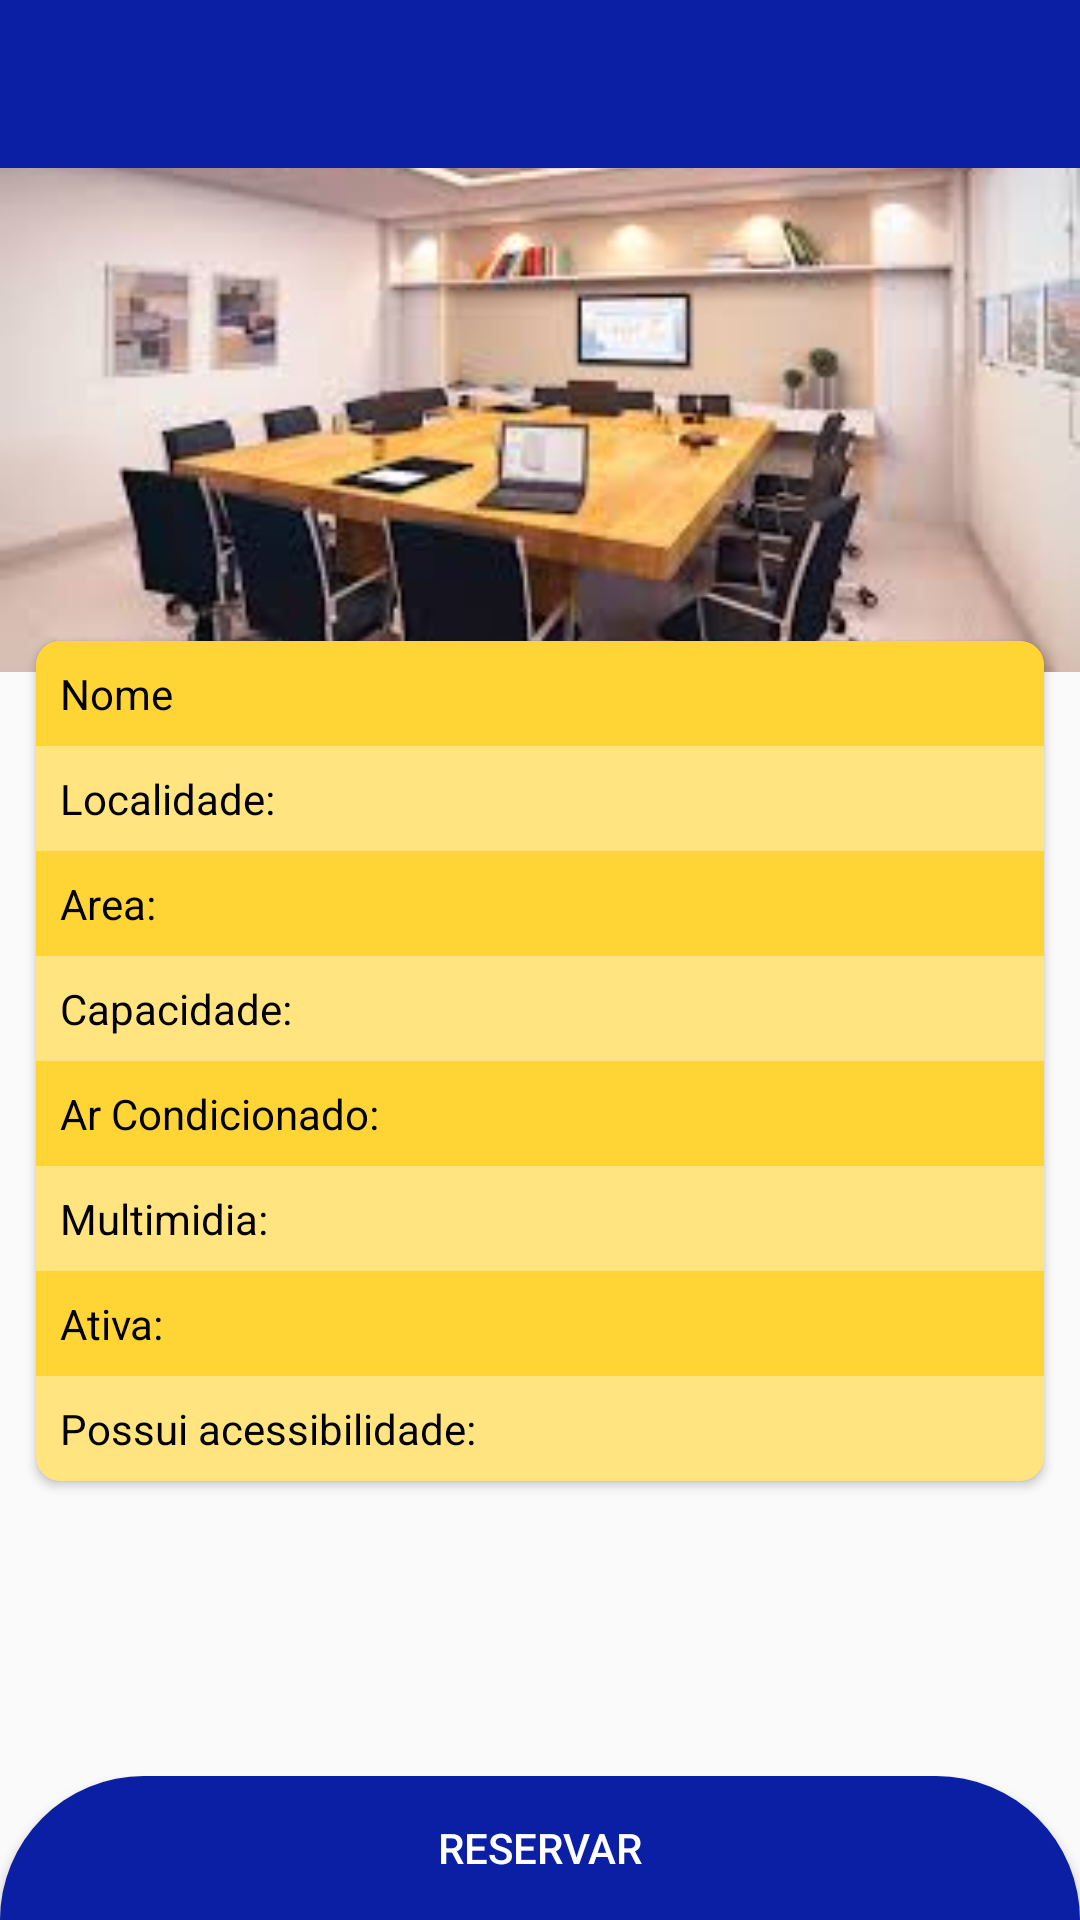

The Android layout XML behind this screen, and the referenced resources:
<!-- AndroidManifest.xml: application theme AppTheme -->
<!-- res/layout/activity_info_sala.xml -->
<?xml version="1.0" encoding="utf-8"?>
<androidx.constraintlayout.widget.ConstraintLayout xmlns:android="http://schemas.android.com/apk/res/android"
    xmlns:app="http://schemas.android.com/apk/res-auto"
    xmlns:tools="http://schemas.android.com/tools"
    android:layout_width="match_parent"
    android:layout_height="match_parent"
    tools:context=".activity.SalaInfoActivity">

    <androidx.appcompat.widget.Toolbar
        android:id="@+id/activity_info_sala_toolbar"
        android:layout_width="match_parent"
        android:layout_height="wrap_content"
        android:background="?attr/colorPrimary"
        android:minHeight="?attr/actionBarSize"
        android:theme="?attr/actionBarTheme"
        app:layout_constraintEnd_toEndOf="parent"
        app:layout_constraintStart_toStartOf="parent"
        app:layout_constraintTop_toTopOf="parent" />

    <Button
        android:id="@+id/activity_info_sala_botaoVoltar"
        android:layout_width="30dp"
        android:layout_height="35dp"
        android:background="@drawable/ic_botao_voltar"
        app:layout_constraintBottom_toBottomOf="@+id/activity_info_sala_toolbar"
        app:layout_constraintEnd_toEndOf="parent"
        app:layout_constraintHorizontal_bias="0.0"
        app:layout_constraintStart_toStartOf="parent"
        app:layout_constraintTop_toTopOf="@+id/activity_info_sala_toolbar" />

    <androidx.cardview.widget.CardView
        android:id="@+id/activity_info_sala_cardview"
        android:layout_width="match_parent"
        android:layout_height="wrap_content"
        android:layout_margin="12dp"
        app:cardCornerRadius="8dp"
        app:layout_constraintBottom_toBottomOf="parent"
        app:layout_constraintEnd_toEndOf="parent"
        app:layout_constraintStart_toStartOf="parent"
        app:layout_constraintTop_toTopOf="@+id/activity_reserva_imagem"
        app:layout_constraintVertical_bias="0.52">

        <androidx.constraintlayout.widget.ConstraintLayout
            android:layout_width="match_parent"
            android:layout_height="wrap_content">

            <TextView
                android:id="@+id/activity_reserva_textomultimidia"
                android:layout_width="match_parent"
                android:layout_height="wrap_content"
                android:background="#80FFCA00"
                android:padding="8dp"
                android:text="Multimidia:"
                android:textColor="@android:color/black"
                app:layout_constraintBottom_toBottomOf="parent"
                app:layout_constraintEnd_toEndOf="parent"
                app:layout_constraintHorizontal_bias="0.0"
                app:layout_constraintStart_toStartOf="parent"
                app:layout_constraintTop_toBottomOf="@+id/activity_reserva_textoarcon"
                app:layout_constraintVertical_bias="0.0" />

            <TextView
                android:id="@+id/activity_reserva_textoativa"
                android:layout_width="match_parent"
                android:layout_height="wrap_content"
                android:background="#C9FFCA00"
                android:padding="8dp"
                android:text="Ativa:"
                android:textColor="#000000"
                app:layout_constraintBottom_toBottomOf="parent"
                app:layout_constraintEnd_toEndOf="parent"
                app:layout_constraintHorizontal_bias="0.0"
                app:layout_constraintStart_toStartOf="parent"
                app:layout_constraintTop_toBottomOf="@+id/activity_reserva_textomultimidia"
                app:layout_constraintVertical_bias="0.0" />

            <TextView
                android:id="@+id/activity_reserva_textolocal"
                android:layout_width="match_parent"
                android:layout_height="wrap_content"
                android:background="#80FFCA00"
                android:padding="8dp"
                android:text="Localidade:"

                android:textColor="#000000"
                app:layout_constraintBottom_toBottomOf="parent"
                app:layout_constraintEnd_toEndOf="parent"
                app:layout_constraintHorizontal_bias="0.0"
                app:layout_constraintStart_toStartOf="parent"
                app:layout_constraintTop_toBottomOf="@+id/activity_reserva_textonome"
                app:layout_constraintVertical_bias="0.0" />

            <TextView
                android:id="@+id/activity_reserva_area"
                android:layout_width="match_parent"
                android:layout_height="wrap_content"
                android:background="#C9FFCA00"
                android:padding="8dp"
                android:text="Area:"
                android:textColor="#000000"
                app:layout_constraintBottom_toBottomOf="parent"
                app:layout_constraintTop_toBottomOf="@+id/activity_reserva_textolocal"
                app:layout_constraintVertical_bias="0.0"
                tools:layout_editor_absoluteX="0dp" />

            <TextView
                android:id="@+id/activity_reserva_textonome"
                android:layout_width="match_parent"
                android:layout_height="wrap_content"
                android:background="#C9FFCA00"
                android:padding="8dp"
                android:text="Nome"
                android:textColor="#020000"
                app:layout_constraintBottom_toBottomOf="parent"
                app:layout_constraintEnd_toEndOf="parent"
                app:layout_constraintHorizontal_bias="0.0"
                app:layout_constraintStart_toStartOf="parent"
                app:layout_constraintTop_toTopOf="parent"
                app:layout_constraintVertical_bias="0.0" />

            <TextView
                android:id="@+id/activity_reserva_textocapacidade"
                android:layout_width="match_parent"
                android:layout_height="wrap_content"
                android:layout_marginTop="32dp"
                android:background="#80FFCA00"
                android:padding="8dp"
                android:text="Capacidade: "
                android:textColor="#000000"
                app:layout_constraintBottom_toBottomOf="parent"
                app:layout_constraintEnd_toEndOf="parent"
                app:layout_constraintHorizontal_bias="0.0"
                app:layout_constraintStart_toStartOf="parent"
                app:layout_constraintTop_toBottomOf="@+id/activity_reserva_textolocal"
                app:layout_constraintVertical_bias="0.02" />

            <TextView
                android:id="@+id/activity_reserva_textoarcon"
                android:layout_width="match_parent"
                android:layout_height="wrap_content"
                android:background="#C9FFCA00"
                android:padding="8dp"
                android:text="Ar Condicionado: "
                android:textColor="#000000"
                app:layout_constraintBottom_toBottomOf="parent"
                app:layout_constraintEnd_toEndOf="parent"
                app:layout_constraintHorizontal_bias="0.0"
                app:layout_constraintStart_toStartOf="parent"
                app:layout_constraintTop_toBottomOf="@+id/activity_reserva_textocapacidade"
                app:layout_constraintVertical_bias="0.0" />

            <TextView
                android:id="@+id/activity_reserva_textoacessibilidade"
                android:layout_width="match_parent"
                android:layout_height="wrap_content"
                android:background="#80FFCA00"
                android:padding="8dp"
                android:text="Possui acessibilidade:"
                android:textColor="@android:color/black"
                app:layout_constraintEnd_toEndOf="parent"
                app:layout_constraintStart_toStartOf="parent"
                app:layout_constraintTop_toBottomOf="@+id/activity_reserva_textoativa" />

        </androidx.constraintlayout.widget.ConstraintLayout>

    </androidx.cardview.widget.CardView>

    <ImageView
        android:id="@+id/activity_reserva_imagem"
        android:layout_width="match_parent"
        android:layout_height="wrap_content"
        android:scaleType="centerCrop"
        app:layout_constraintTop_toBottomOf="@+id/activity_info_sala_toolbar"
        app:srcCompat="@drawable/sala_de_reuniao" />

    <LinearLayout
        android:id="@+id/linearLayout"
        android:layout_width="match_parent"
        android:layout_height="wrap_content"
        android:orientation="vertical"
        app:layout_constraintBottom_toBottomOf="parent"
        app:layout_constraintEnd_toEndOf="parent"
        app:layout_constraintStart_toStartOf="parent">

        <Button
            android:id="@+id/activity_info_salar_reservarBtn"
            android:layout_width="match_parent"
            android:layout_height="wrap_content"
            android:background="@drawable/botao_reservar"
            android:text="Reservar"
            android:textColor="#FFFFFF" />
    </LinearLayout>

</androidx.constraintlayout.widget.ConstraintLayout>
<!-- resources referenced by this layout -->
<resources>
  <!-- drawable botao_reservar (drawable) -->
  <?xml version="1.0" encoding="utf-8"?>
  <shape xmlns:android="http://schemas.android.com/apk/res/android"
      android:shape="rectangle">
      <solid android:color="#0A1FA3" />
      <corners android:topRightRadius="180dp"
          android:topLeftRadius="180dp"/>
  </shape>
  <!-- drawable sala_de_reuniao: jpg bitmap (drawable, 9235 bytes) -->
  <style name="AppTheme" parent="@style/Theme.AppCompat.DayNight.NoActionBar">
          
          <item name="colorPrimary">#0A1FA3</item>
          <item name="colorPrimaryDark">@color/colorPrimaryDark</item>
          <item name="colorAccent">@color/colorAccent</item>
      </style>
  <color name="colorPrimaryDark">#010935</color>
  <color name="colorAccent">#9E0000</color>
</resources>
